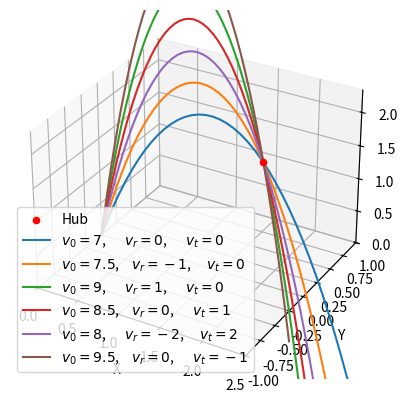

Reproduce this figure in Python.
import matplotlib.pyplot as plt
import numpy as np

fig, ax = plt.subplots(subplot_kw=dict(projection="3d"))

hubx = 2
hubz = 72 * 2.54 / 100
ax.scatter(hubx, 0, hubz, c="red", label="Hub")

t = np.linspace(0, 2, 50)
g = 9.81

def deg_to_rad(deg):
    return deg / 180.0 * np.pi

def rad_to_deg(rad):
    return rad / np.pi * 180.0

def make_shot(v0, vr, vt):
    print(f"v0 = {v0}, vr = {vr}, vt = {vt}")

    # First compute stationary shooting velocity
    discriminant = v0**4 - g * (g * hubx**2 + 2 * hubz * v0**2)
    if discriminant < 0:
        print("\tDiscriminant is negative")
        exit(1)
    phi_1 = np.atan((v0**2 + np.sqrt(discriminant)) / (g * hubx))
    phi_2 = np.atan((v0**2 - np.sqrt(discriminant)) / (g * hubx))

    def is_valid_phi(phi):
        return phi > deg_to_rad(15) and phi < deg_to_rad(90)

    if is_valid_phi(phi_1) and (phi_1 > phi_2 or not is_valid_phi(phi_2)):
        phi = phi_1
    elif is_valid_phi(phi_2):
        phi = phi_2
    else:
        print("\tNo phi found")
        exit(1)

    print(f"\tphi_1 = {rad_to_deg(phi_1)}, phi_2 = {rad_to_deg(phi_2)}, phi = {rad_to_deg(phi)}")

    vx = v0 * np.cos(phi)
    vy = 0
    vz = v0 * np.sin(phi)

    # Now subtract robot velocity from stationary shooting velocity
    vx -= vr
    vy -= vt

    # Now calculate phi, theta, and shooting magnitude from 3d shooting vector
    v = np.sqrt(vx**2 + vy**2 + vz**2)
    phi = np.asin(vz / v)
    theta = np.atan2(vy, vx)
    print(f"\tafter compensate: phi = {rad_to_deg(phi)}, theta = {rad_to_deg(theta)}")

    # For simulation purposes, convert back to 3d velocity vector
    vz = v * np.sin(phi)
    vxy_hypot = v * np.cos(phi)
    vx = vxy_hypot * np.cos(theta)
    vy = vxy_hypot * np.sin(theta)

    s = [vx * t + vr * t, vy * t + vt * t, vz * t + -g * t**2 / 2]

    ax.plot(s[0], s[1], s[2], label=f"$v_0 = {v0}$,\t$v_r = {vr}$,\t$v_t = {vt}$")

make_shot(7, 0, 0)
make_shot(7.5, -1, 0)
make_shot(9, 1, 0)
make_shot(8.5, 0, 1)
make_shot(8, -2, 2)
make_shot(9.5, 0, -1)

ax.set(xlim=[0, hubx + 0.5], ylim=[-1, 1], zlim=[0, hubz + 0.5], xlabel="X", ylabel="Y", zlabel="Z")
ax.legend()

plt.show()

